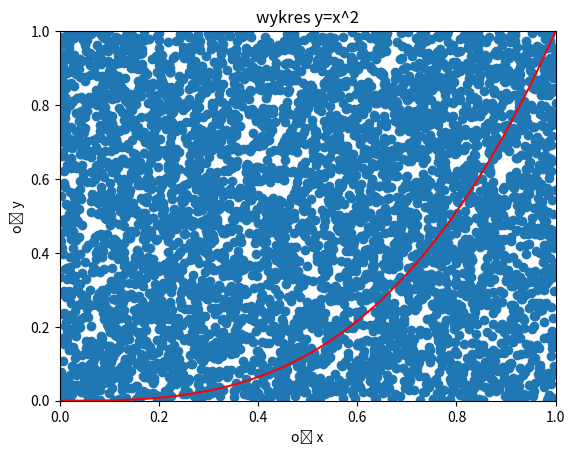

The matplotlib source for this figure:
import matplotlib.pyplot as plt
import numpy as np
from random import random

def MonteCarlo(poczatekx, koniecx, poczateky, koniecy, funkcja, przejscia):
    losowe = []
    wyzej = 0
    nizej = 0
    for i in range(przejscia):
        losowe.append(((random() * (koniecx - poczatekx)), (random() * (koniecy - poczateky))))
    for each in losowe:
        if(funkcja(each[0])<each[1]):
            wyzej = wyzej +1
        elif(funkcja(each[0])>each[1]):
            nizej = nizej +1
    return nizej/wyzej, losowe

def funkcja(x):
    return x**3

wartosc, losowe = MonteCarlo(0, 1, 0 ,1, funkcja, 5000)
print(wartosc)
listax = []
listay = []
for each in losowe:
    listax.append(each[0])
    listay.append(each[1])

plt.xlim(0, 1)
plt.ylim(0, 1)

plt.xlabel('oś x')
plt.ylabel('oś y')

plt.title('wykres y=x^2')

plt.scatter(listax, listay)
x=np.arange(0, 1, 1/10000)
listay =[]
y = funkcja(x)
plt.plot(x,y, 'red')
plt.show()

def prostokaty(funkcja, ilosc, poczatekx, koniecx):
    szer_prostokata = (koniecx-poczatekx)/ilosc
    prostokaty_lista = []
    powierzchnia = 0
    for i in range(ilosc):
        prostokaty_lista.append((funkcja(poczatekx+szer_prostokata*i), szer_prostokata))
    for each in prostokaty_lista:
        powierzchnia = powierzchnia + each[0] * each[1]
    return powierzchnia

calka = prostokaty(funkcja, 1000, 0, 1)
print(calka)

#### prostokąty działają na pewno, monte carlo chyba nie, ale nie bardzo wiem dlaczego (prawie na pewno błąd w moim myśleniu o tym)